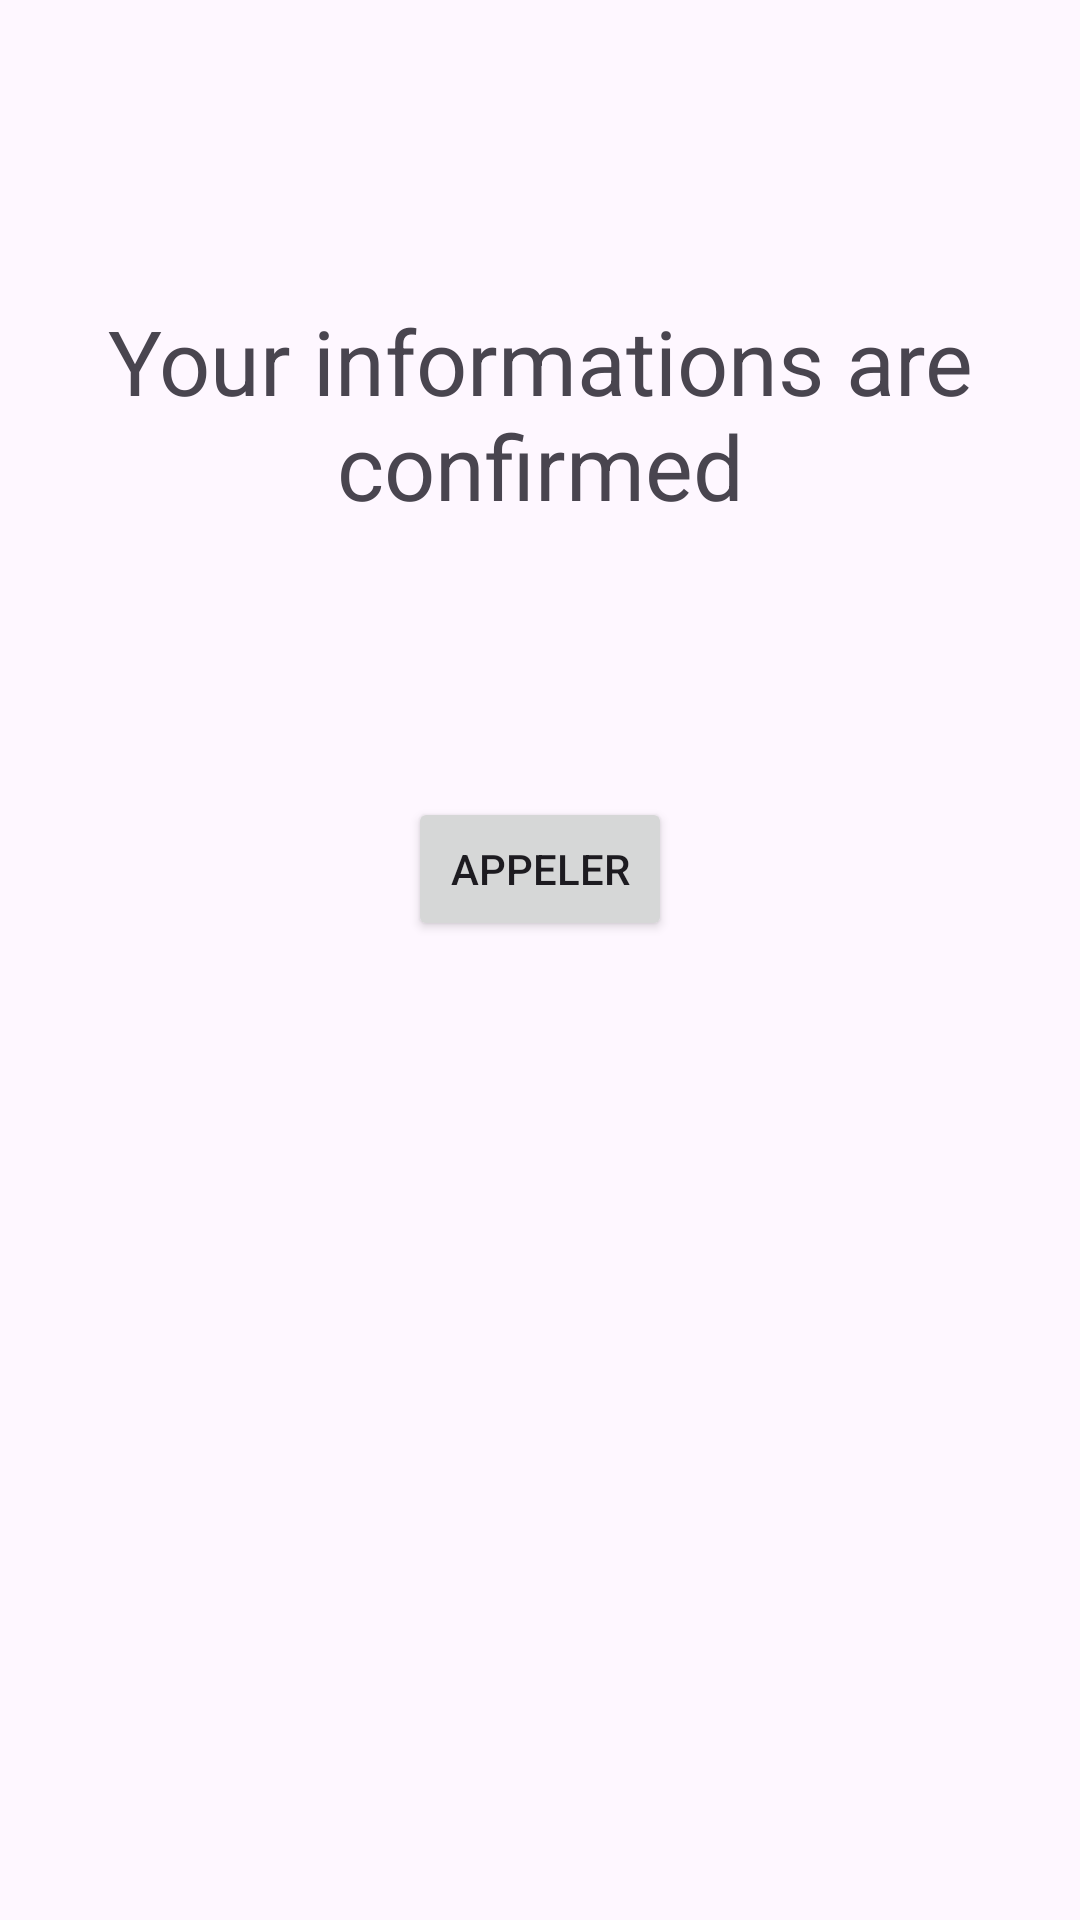

Reconstruct the res/layout file that produces this screen, plus the resources it refers to.
<!-- AndroidManifest.xml: application theme Theme.TP1AndroidSansGit -->
<!-- res/layout/activity_confirmpage.xml -->
<?xml version="1.0" encoding="utf-8"?>
<RelativeLayout xmlns:android="http://schemas.android.com/apk/res/android"
    android:layout_width="match_parent"
    android:layout_height="match_parent"
    xmlns:tools="http://schemas.android.com/tools"
    tools:context=".ConfirmationPage">


    <TextView
        android:id="@+id/ShowInfo"
        android:layout_width="wrap_content"
        android:layout_height="wrap_content"
        android:layout_centerHorizontal="true"
        android:layout_alignParentTop="true"
        android:layout_marginTop="100dp"
        android:textAlignment="center"
        android:text="Your informations are confirmed"
        android:textSize="30sp"
        />

    <TextView
        android:id="@+id/ShowTel"
        android:layout_width="wrap_content"
        android:layout_height="wrap_content"
        android:layout_centerHorizontal="true"
        android:layout_marginTop="50dp"
        android:layout_centerVertical="true"
        android:textAlignment="center"
        android:layout_below="@+id/ShowInfo"
        android:text=""
        android:textSize="30sp"
        />

    <Button
        android:id="@+id/callButton"
        android:layout_width="wrap_content"
        android:layout_height="wrap_content"
        android:layout_below="@+id/ShowTel"
        android:layout_centerHorizontal="true"
        android:text="Appeler"
        android:onClick="makeCall"
        />

</RelativeLayout>
<!-- resources referenced by this layout -->
<resources>
  <style name="Theme.TP1AndroidSansGit" parent="Base.Theme.TP1AndroidSansGit" />
  <style name="Base.Theme.TP1AndroidSansGit" parent="Theme.Material3.DayNight.NoActionBar">
          
          
      </style>
</resources>
